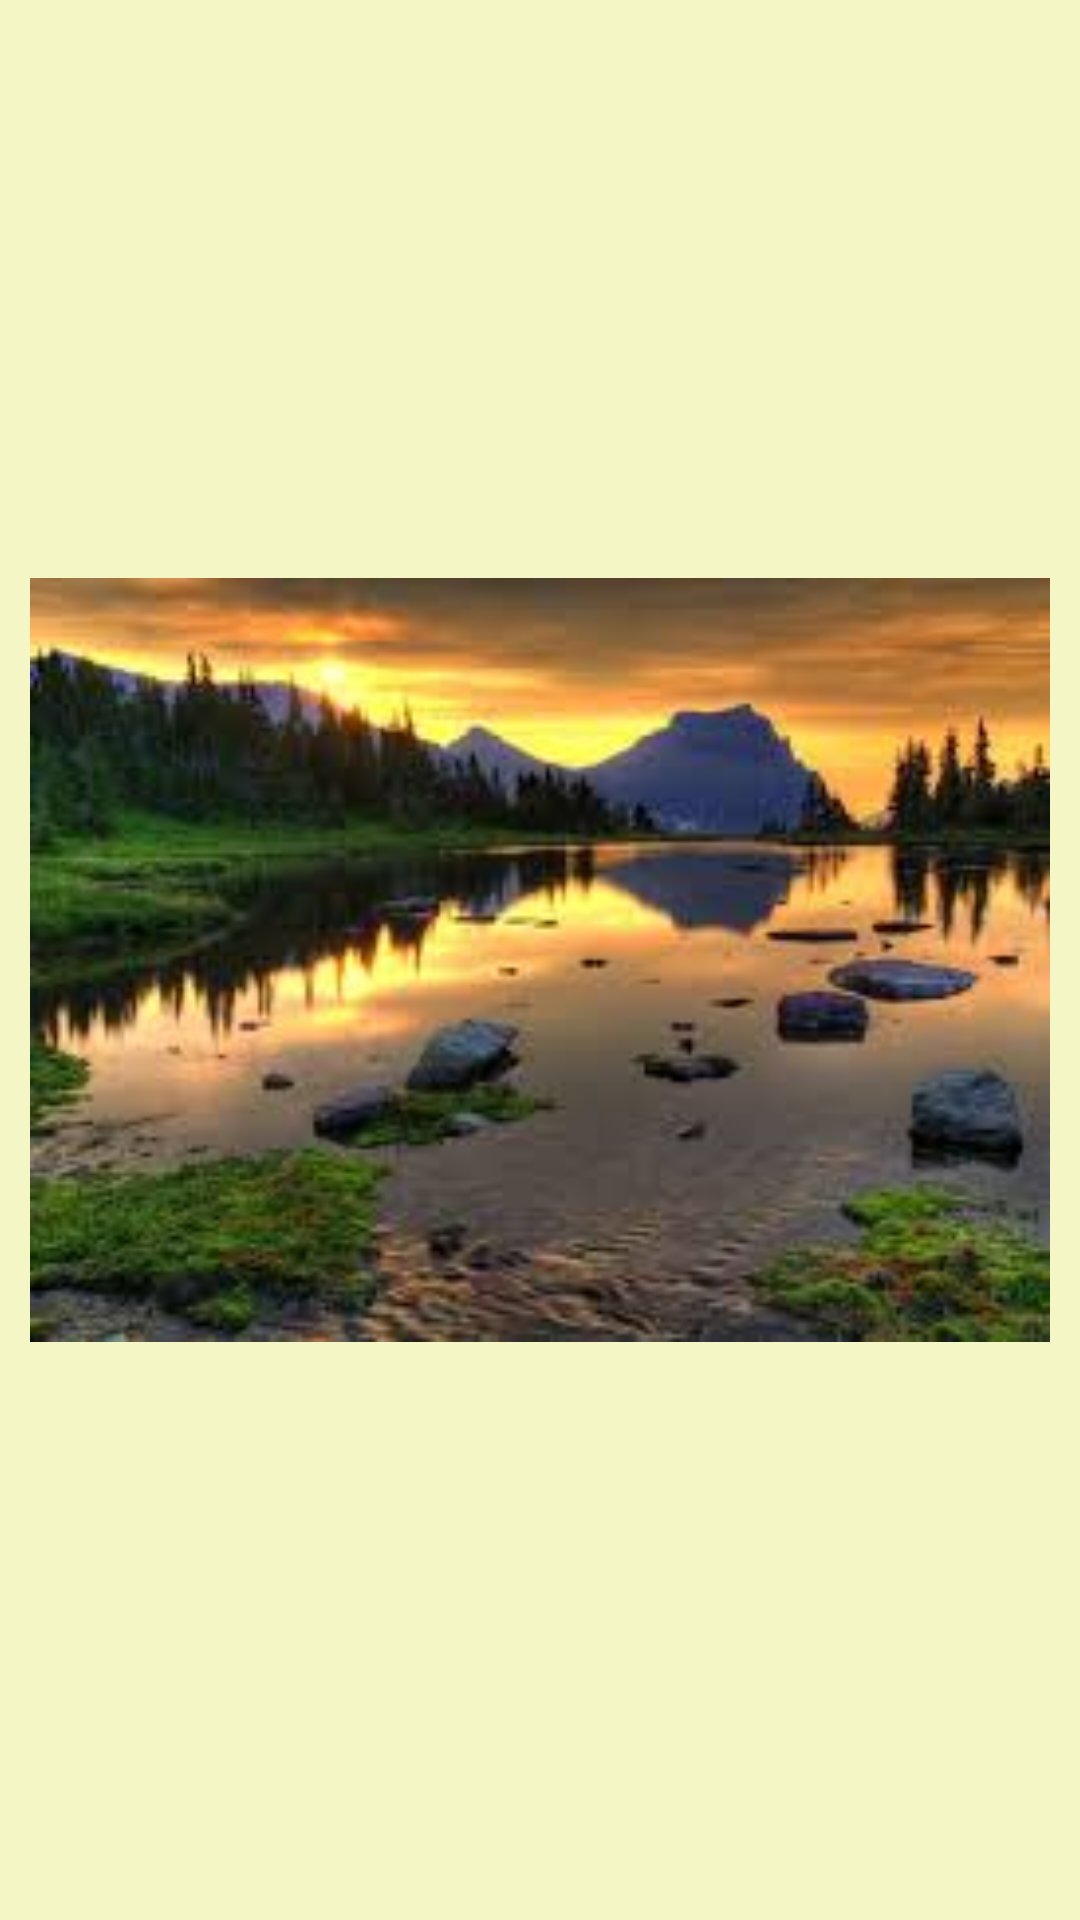

Layout XML and referenced resources for this Android screen:
<!-- AndroidManifest.xml: application theme AppTheme -->
<!-- res/layout/activity_display_image.xml -->
<?xml version="1.0" encoding="utf-8"?>
<androidx.constraintlayout.widget.ConstraintLayout xmlns:android="http://schemas.android.com/apk/res/android"
    xmlns:app="http://schemas.android.com/apk/res-auto"
    xmlns:tools="http://schemas.android.com/tools"
    android:layout_width="match_parent"
    android:layout_height="match_parent"
    android:padding="10dp"
    android:background="#f4f7c5"
    tools:context=".Activities.display_image">

    <ImageView
        android:id="@+id/imageView"
        android:layout_width="match_parent"
        android:layout_height="match_parent"
        android:src="@drawable/img3" />

</androidx.constraintlayout.widget.ConstraintLayout>
<!-- resources referenced by this layout -->
<resources>
  <!-- drawable img3: jpg bitmap (drawable, 9684 bytes) -->
  <style name="AppTheme" parent="Theme.AppCompat.Light.DarkActionBar">
          
          <item name="colorPrimary">#393e46</item>
          <item name="colorPrimaryDark">@color/colorPrimaryDark</item>
          <item name="colorAccent">#3da4ab</item>
      </style>
  <!-- not gathered from this repository: default colours our renderer supplied (Android Studio template values) -->
  <color name="colorPrimaryDark">#FF3700B3</color>
</resources>
